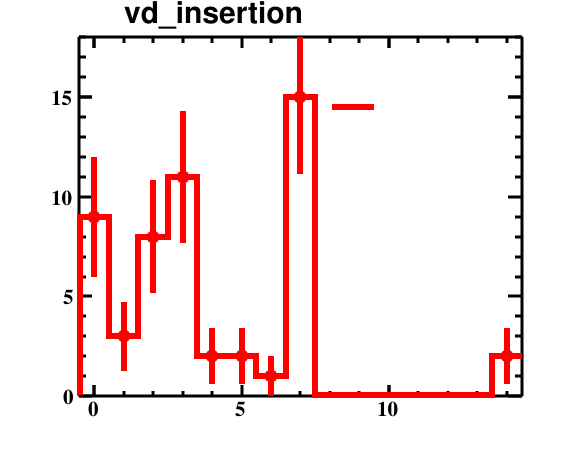

The data file committed next to this chart (first rows):
bin_low_edge, contents, binerror, xtitle, binlabel
-1.5, 0.0, 0.0, , 
-0.5, 9.0, 3.0, , 
0.5, 3.0, 1.732, , 
1.5, 8.0, 2.828, , 
2.5, 11.0, 3.317, , 
3.5, 2.0, 1.414, , 
4.5, 2.0, 1.414, , 
5.5, 1.0, 1.0, , 
6.5, 15.0, 3.873, , 
7.5, 0.0, 0.0, , 
8.5, 0.0, 0.0, , 
9.5, 0.0, 0.0, , 
10.5, 0.0, 0.0, , 
11.5, 0.0, 0.0, , 
12.5, 0.0, 0.0, , 
13.5, 2.0, 1.414, , 
14.5, 0.0, 0.0, , 
